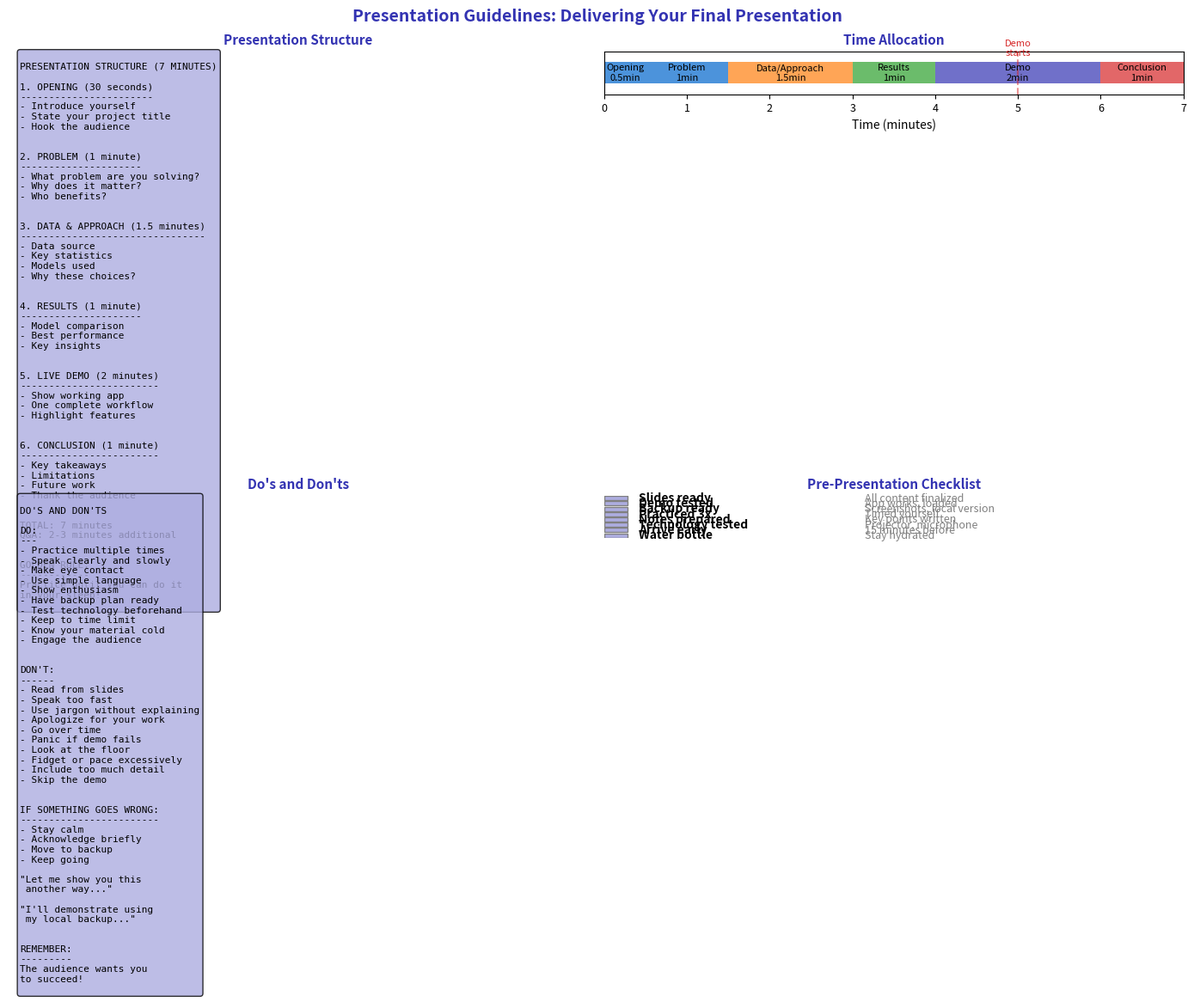

Source code (Python): (Note: this script raises an exception after producing the figure.)
"""Presentation Guidelines - Delivering Your Final Presentation"""
import matplotlib.pyplot as plt
import numpy as np
from pathlib import Path

plt.rcParams.update({
    'font.size': 10,
    'axes.labelsize': 10,
    'axes.titlesize': 11,
    'xtick.labelsize': 9,
    'ytick.labelsize': 9,
    'legend.fontsize': 9,
    'figure.figsize': (10, 6),
    'figure.dpi': 150
})

MLPURPLE = '#3333B2'
MLLAVENDER = '#ADADE0'
MLBLUE = '#0066CC'
MLORANGE = '#FF7F0E'
MLGREEN = '#2CA02C'
MLRED = '#D62728'

fig, axes = plt.subplots(2, 2, figsize=(14, 10))
fig.suptitle('Presentation Guidelines: Delivering Your Final Presentation', fontsize=14, fontweight='bold', color=MLPURPLE)

# Plot 1: Presentation structure
ax1 = axes[0, 0]
ax1.axis('off')

structure = '''
PRESENTATION STRUCTURE (7 MINUTES)

1. OPENING (30 seconds)
-----------------------
- Introduce yourself
- State your project title
- Hook the audience


2. PROBLEM (1 minute)
---------------------
- What problem are you solving?
- Why does it matter?
- Who benefits?


3. DATA & APPROACH (1.5 minutes)
--------------------------------
- Data source
- Key statistics
- Models used
- Why these choices?


4. RESULTS (1 minute)
---------------------
- Model comparison
- Best performance
- Key insights


5. LIVE DEMO (2 minutes)
------------------------
- Show working app
- One complete workflow
- Highlight features


6. CONCLUSION (1 minute)
------------------------
- Key takeaways
- Limitations
- Future work
- Thank the audience


TOTAL: 7 minutes
Q&A: 2-3 minutes additional


GOLDEN RULE:
------------
Practice until you can do it
in your sleep!
'''

ax1.text(0.02, 0.98, structure, transform=ax1.transAxes, fontsize=8,
         verticalalignment='top', fontfamily='monospace',
         bbox=dict(boxstyle='round', facecolor=MLLAVENDER, alpha=0.8))
ax1.set_title('Presentation Structure', fontsize=11, fontweight='bold', color=MLPURPLE)

# Plot 2: Time allocation visualization
ax2 = axes[0, 1]

sections = ['Opening', 'Problem', 'Data/Approach', 'Results', 'Demo', 'Conclusion']
times = [0.5, 1, 1.5, 1, 2, 1]
colors = [MLBLUE, MLBLUE, MLORANGE, MLGREEN, MLPURPLE, MLRED]

# Create horizontal stacked bar
left = 0
for section, time, color in zip(sections, times, colors):
    ax2.barh(0, time, left=left, color=color, alpha=0.7, height=0.5)
    ax2.text(left + time/2, 0, f'{section}\n{time}min', ha='center', va='center', fontsize=8)
    left += time

ax2.set_xlim(0, 7)
ax2.set_ylim(-0.5, 0.5)
ax2.set_xlabel('Time (minutes)')
ax2.set_yticks([])
ax2.axvline(x=5, color=MLRED, linestyle='--', alpha=0.5)
ax2.text(5, 0.4, 'Demo\nstarts', fontsize=8, ha='center', color=MLRED)
ax2.set_title('Time Allocation', fontsize=11, fontweight='bold', color=MLPURPLE)

# Plot 3: Do's and Don'ts
ax3 = axes[1, 0]
ax3.axis('off')

dos_donts = '''
DO'S AND DON'TS

DO:
---
- Practice multiple times
- Speak clearly and slowly
- Make eye contact
- Use simple language
- Show enthusiasm
- Have backup plan ready
- Test technology beforehand
- Keep to time limit
- Know your material cold
- Engage the audience


DON'T:
------
- Read from slides
- Speak too fast
- Use jargon without explaining
- Apologize for your work
- Go over time
- Panic if demo fails
- Look at the floor
- Fidget or pace excessively
- Include too much detail
- Skip the demo


IF SOMETHING GOES WRONG:
------------------------
- Stay calm
- Acknowledge briefly
- Move to backup
- Keep going

"Let me show you this
 another way..."

"I'll demonstrate using
 my local backup..."


REMEMBER:
---------
The audience wants you
to succeed!
'''

ax3.text(0.02, 0.98, dos_donts, transform=ax3.transAxes, fontsize=8,
         verticalalignment='top', fontfamily='monospace',
         bbox=dict(boxstyle='round', facecolor=MLLAVENDER, alpha=0.8))
ax3.set_title("Do's and Don'ts", fontsize=11, fontweight='bold', color=MLPURPLE)

# Plot 4: Presentation checklist
ax4 = axes[1, 1]

checklist = [
    ('Slides ready', 'All content finalized'),
    ('Demo tested', 'App works, loaded'),
    ('Backup ready', 'Screenshots, local version'),
    ('Practiced 3x', 'Timed yourself'),
    ('Notes prepared', 'Key points written'),
    ('Technology tested', 'Projector, microphone'),
    ('Arrive early', '15 minutes before'),
    ('Water bottle', 'Stay hydrated')
]

y_pos = np.arange(len(checklist))

for i, (item, desc) in enumerate(checklist):
    color = MLGREEN
    ax4.add_patch(plt.Rectangle((0, i-0.4), 0.04, 0.8, facecolor=MLLAVENDER, edgecolor='gray'))
    ax4.text(0.06, i, item, fontsize=10, va='center', fontweight='bold')
    ax4.text(0.45, i, desc, fontsize=9, va='center', color='gray')

ax4.set_xlim(0, 1)
ax4.set_ylim(-0.5, len(checklist)-0.5)
ax4.invert_yaxis()
ax4.axis('off')
ax4.set_title('Pre-Presentation Checklist', fontsize=11, fontweight='bold', color=MLPURPLE)

plt.tight_layout()
plt.savefig(Path(__file__).parent / 'chart.pdf', dpi=300, bbox_inches='tight')
plt.close()
